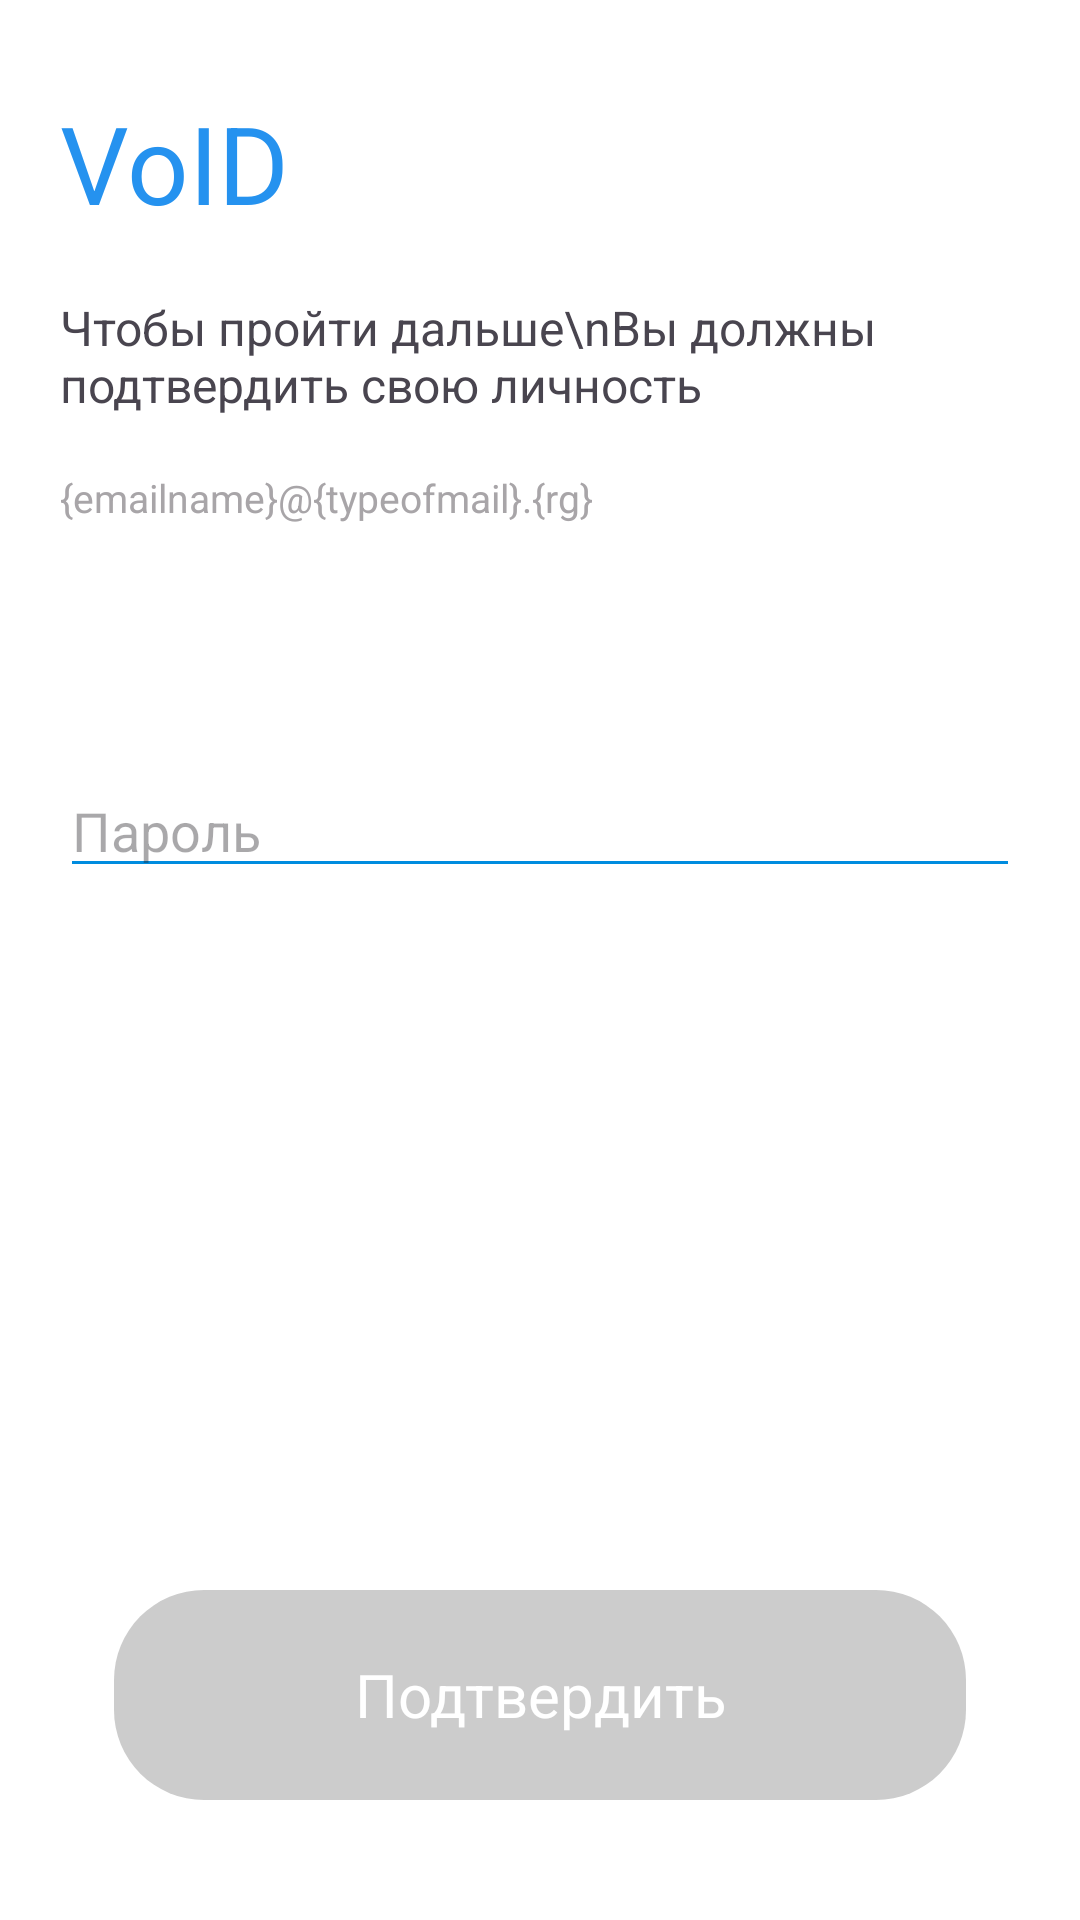

Layout XML and referenced resources for this Android screen:
<!-- AndroidManifest.xml: application theme Theme.MyApplication -->
<!-- res/layout/activity_proverka.xml -->
<?xml version="1.0" encoding="utf-8"?>
<androidx.constraintlayout.widget.ConstraintLayout xmlns:android="http://schemas.android.com/apk/res/android"
    xmlns:app="http://schemas.android.com/apk/res-auto"
    xmlns:tools="http://schemas.android.com/tools"
    android:layout_width="match_parent"
    android:background="@color/white"
    android:layout_height="match_parent"
    tools:context=".proverka">

    <androidx.appcompat.widget.AppCompatButton
        android:id="@+id/button"
        android:layout_width="match_parent"
        android:layout_height="70dp"
        android:layout_marginStart="38dp"
        android:layout_marginEnd="38dp"
        android:layout_marginBottom="40dp"
        android:background="@drawable/styleofbuttonsignin"
        android:enabled="false"
        android:fontFamily="sans-serif"
        android:text="Подтвердить"
        android:textAllCaps="false"
        android:textColor="@color/white"
        android:textSize="20dp"
        android:textStyle="normal"
        app:layout_constraintBottom_toBottomOf="parent"
        app:layout_constraintEnd_toEndOf="parent"
        app:layout_constraintStart_toStartOf="parent" />

    <com.google.android.material.progressindicator.LinearProgressIndicator
        app:layout_constraintStart_toStartOf="parent"
        android:id="@+id/progress"
        app:indicatorColor="@color/purple_200"
        app:layout_constraintEnd_toEndOf="parent"
        android:visibility="invisible"
        android:layout_marginTop="4dp"
        android:layout_width="match_parent"
        android:layout_height="wrap_content"
        android:indeterminate="true"
        app:layout_constraintTop_toBottomOf="@+id/textviewall" />
    <EditText
        android:id="@+id/passwordtext"
        android:layout_width="match_parent"
        android:layout_height="wrap_content"
        android:layout_marginStart="20dp"
        android:layout_marginEnd="20dp"
        android:layout_marginTop="80dp"
        android:backgroundTint="#008CDF"
        android:ems="10"
        android:hint="Пароль"
        android:inputType="textPassword"
        android:textColor="#008CDF"
        app:layout_constraintEnd_toEndOf="parent"
        app:layout_constraintStart_toStartOf="parent"
        app:layout_constraintTop_toBottomOf="@+id/textofemail" />

    <TextView
        android:id="@+id/textviewall"
        android:layout_width="wrap_content"
        android:layout_height="wrap_content"
        android:layout_marginStart="20dp"
        android:layout_marginTop="30dp"
        android:text="VoID"
        android:textColor="@color/purple_200"
        android:textSize="36dp"
        app:layout_constraintStart_toStartOf="parent"
        app:layout_constraintTop_toTopOf="parent" />

    <TextView
        android:id="@+id/textView6"
        android:layout_width="wrap_content"
        android:layout_height="wrap_content"
        android:layout_marginStart="20dp"
        android:layout_marginTop="20dp"
        android:text="Чтобы пройти дальше\nВы должны подтвердить свою личность"
        android:textSize="16dp"
        app:layout_constraintStart_toStartOf="parent"
        app:layout_constraintTop_toBottomOf="@+id/textviewall" />

    <TextView
        android:layout_marginStart="20dp"
        android:layout_marginTop="18dp"
        android:id="@+id/textofemail"
        android:layout_width="wrap_content"
        android:layout_height="wrap_content"
        android:fontFamily="sans-serif"
        android:text="{emailname}@{typeofmail}.{rg}"
        android:textColor="#A8A5A8"
        android:textSize="13dp"
        app:layout_constraintStart_toStartOf="parent"
        app:layout_constraintTop_toBottomOf="@+id/textView6" />
</androidx.constraintlayout.widget.ConstraintLayout>
<!-- resources referenced by this layout -->
<resources>
  <color name="purple_200">#2592EF</color>
  <color name="white">#FFFFFFFF</color>
  <!-- drawable styleofbuttonsignin (drawable) -->
  <selector xmlns:android="http://schemas.android.com/apk/res/android">
      
      <item android:state_enabled="false">
          <shape android:shape="rectangle">
              <corners android:radius="30dp" />
              <solid android:color="#CCCCCC" /> 
          </shape>
      </item>
      
      <item android:state_enabled="true">
          <shape android:shape="rectangle">
              <corners android:radius="30dp" />
              <solid android:color="#008CDF" /> 
          </shape>
      </item>
  </selector>
  <style name="Theme.MyApplication" parent="Base.Theme.MyApplication" />
  <style name="Base.Theme.MyApplication" parent="Theme.Material3.Light.NoActionBar">
          
          
          <item name="colorPrimary">@color/purple_500</item>
          <item name="colorPrimaryVariant">@color/purple_700</item>
          <item name="colorOnPrimary">@color/white</item>
          
          <item name="colorSecondary">@color/purple_500</item>
          <item name="colorSecondaryVariant">@color/purple_700</item>
          <item name="colorOnSecondary">@color/black</item>
          <item name="android:windowBackground">@color/white</item>
          
          <item name="android:statusBarColor">@color/purple_500</item>
      </style>
  <color name="purple_500">#1386E7</color>
  <color name="purple_700">#006BC7</color>
  <color name="black">#FF000000</color>
</resources>
